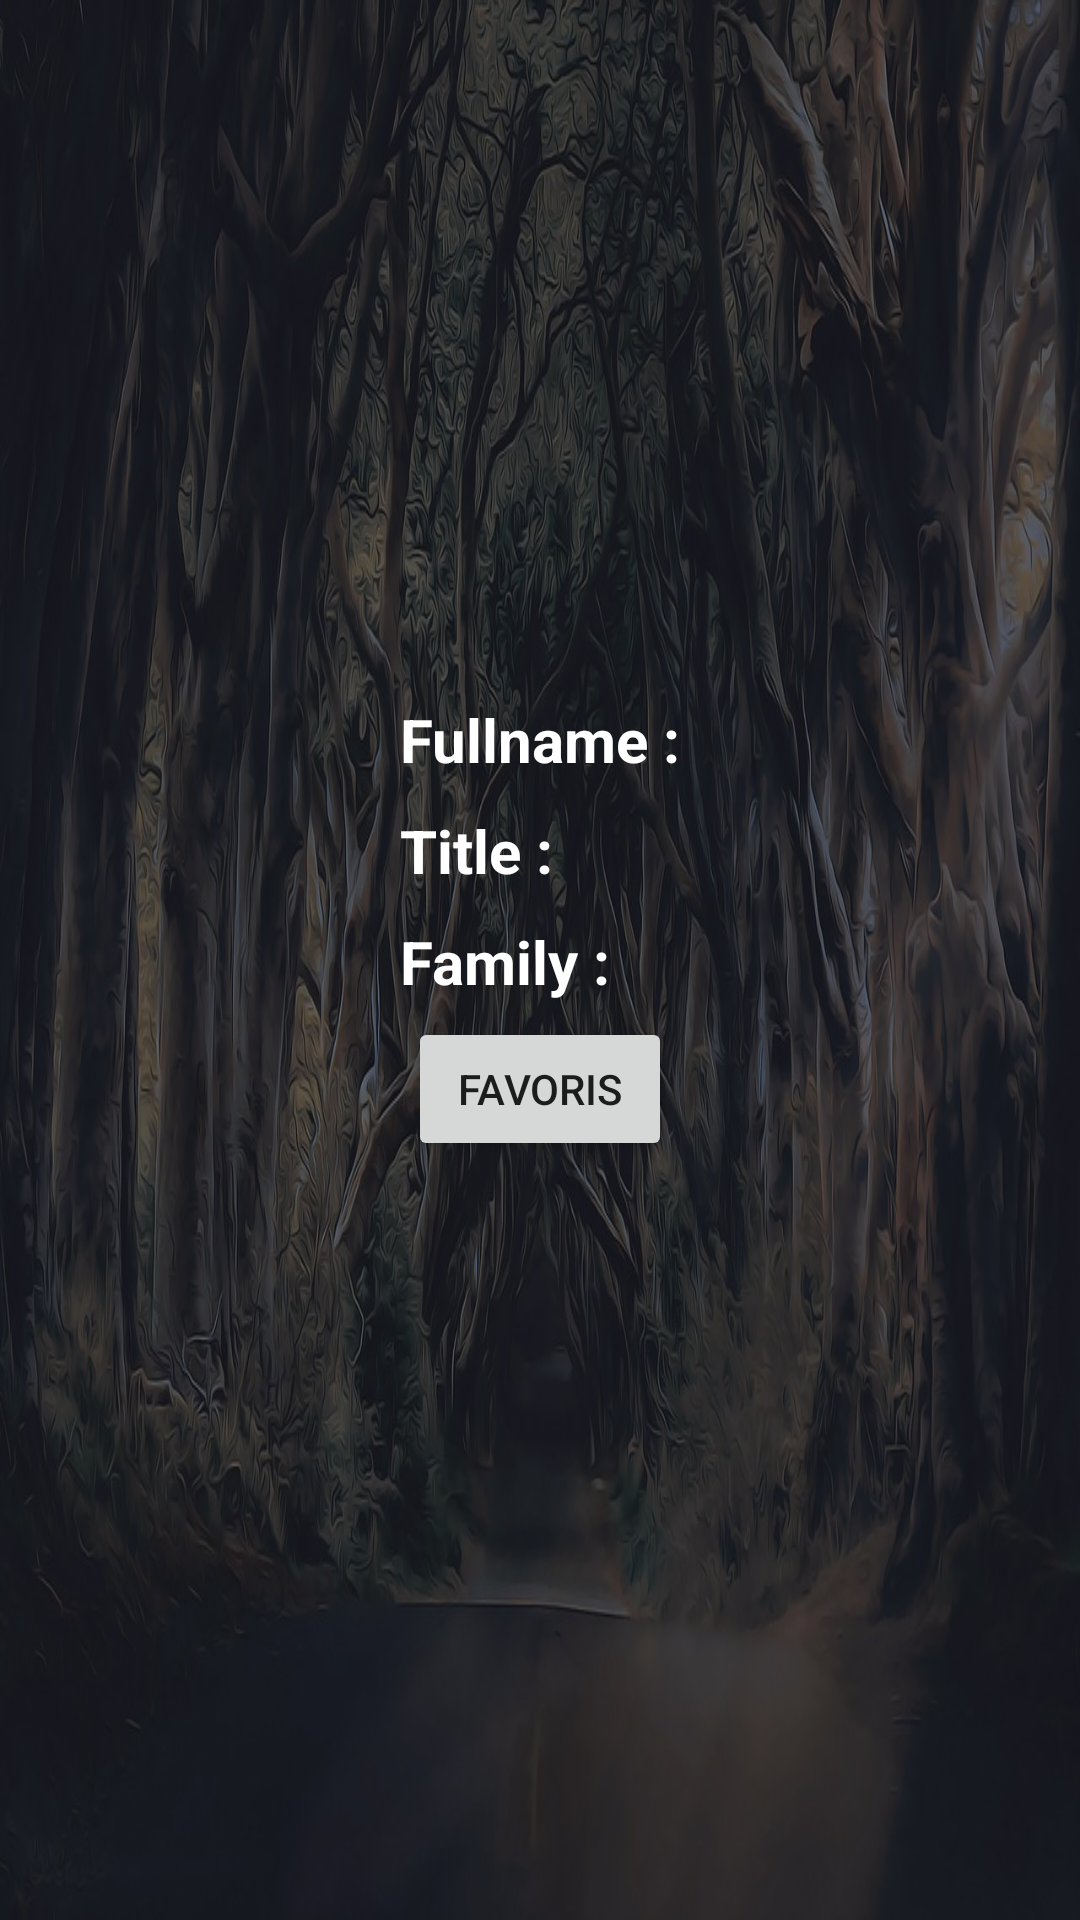

Layout XML and referenced resources for this Android screen:
<!-- AndroidManifest.xml: application theme Theme.Game_of_thrones -->
<!-- res/layout/got_character_information.xml -->
<?xml version="1.0" encoding="utf-8"?>
<androidx.constraintlayout.widget.ConstraintLayout xmlns:android="http://schemas.android.com/apk/res/android"
    android:layout_width="match_parent"
    android:layout_height="match_parent"
    android:background="@drawable/trees"
    xmlns:app="http://schemas.android.com/apk/res-auto">

    <ImageView
        android:layout_width="220dp"
        android:layout_height="220dp"
        android:id="@+id/gotCharacter_img"
        app:layout_constraintRight_toRightOf="parent"
        app:layout_constraintLeft_toLeftOf="parent"
        android:layout_marginBottom="8dp"
        android:layout_marginTop="8dp"
        android:contentDescription="Image du personnage"
        />

    <LinearLayout
        android:layout_width="wrap_content"
        android:layout_height="wrap_content"
        android:id="@+id/linear_layout"
        android:orientation="vertical"
        android:layout_marginTop="8dp"
        app:layout_constraintTop_toBottomOf="@+id/gotCharacter_img"
        app:layout_constraintRight_toRightOf="parent"
        app:layout_constraintLeft_toLeftOf="parent">

        <TextView
            android:layout_width="wrap_content"
            android:layout_height="wrap_content"
            android:id="@+id/gotCharacter_full_name"
            android:text="@string/gotCharacter_full_name"
            android:textStyle="bold"
            android:textColor="@color/white"
            android:layout_margin="5dp"
            android:textSize="20sp"
            app:layout_constraintLeft_toRightOf="@+id/gotCharacter_img" />

        <TextView
            android:layout_width="wrap_content"
            android:layout_height="wrap_content"
            android:id="@+id/gotCharacter_title"
            android:text="@string/gotCharacter_title"
            android:textColor="@color/white"
            android:textStyle="bold"
            android:layout_margin="5dp"
            android:textSize="20sp"
            app:layout_constraintTop_toBottomOf="@+id/gotCharacter_full_name"/>

        <TextView
            android:layout_width="wrap_content"
            android:layout_height="wrap_content"
            android:id="@+id/gotCharacter_family"
            android:text="@string/gotCharacter_family"
            android:textColor="@color/white"
            android:textStyle="bold"
            android:layout_margin="5dp"
            android:textSize="20sp"
            app:layout_constraintTop_toBottomOf="@+id/gotCharacter_title"/>

        <Button
            android:id="@+id/favorite_got_character_button"
            android:layout_width="wrap_content"
            android:layout_height="wrap_content"
            android:layout_gravity="center_horizontal"
            android:text="Favoris" />

    </LinearLayout>

</androidx.constraintlayout.widget.ConstraintLayout>
<!-- resources referenced by this layout -->
<resources>
  <!-- drawable trees: jpg bitmap (drawable, 188131 bytes) -->
  <string name="gotCharacter_family">Family :</string>
  <string name="gotCharacter_full_name">Fullname :</string>
  <string name="gotCharacter_title">Title :</string>
  <style name="Theme.Game_of_thrones" parent="Theme.MaterialComponents.DayNight.DarkActionBar">
          
          <item name="colorPrimary">@color/purple_500</item>
          <item name="colorPrimaryVariant">@color/purple_700</item>
          <item name="colorOnPrimary">@color/white</item>
          
          <item name="colorSecondary">@color/teal_200</item>
          <item name="colorSecondaryVariant">@color/teal_700</item>
          <item name="colorOnSecondary">@color/black</item>
          
          <item name="android:statusBarColor" tools:targetApi="l">?attr/colorPrimaryVariant</item>
          
      </style>
  <!-- not gathered from this repository: default colours our renderer supplied (Android Studio template values) -->
  <color name="purple_500">#FF6200EE</color>
  <color name="purple_700">#FF3700B3</color>
  <color name="teal_200">#FF03DAC5</color>
  <color name="teal_700">#FF018786</color>
  <color name="black">#FF000000</color>
  <color name="white">#FFFFFFFF</color>
</resources>
